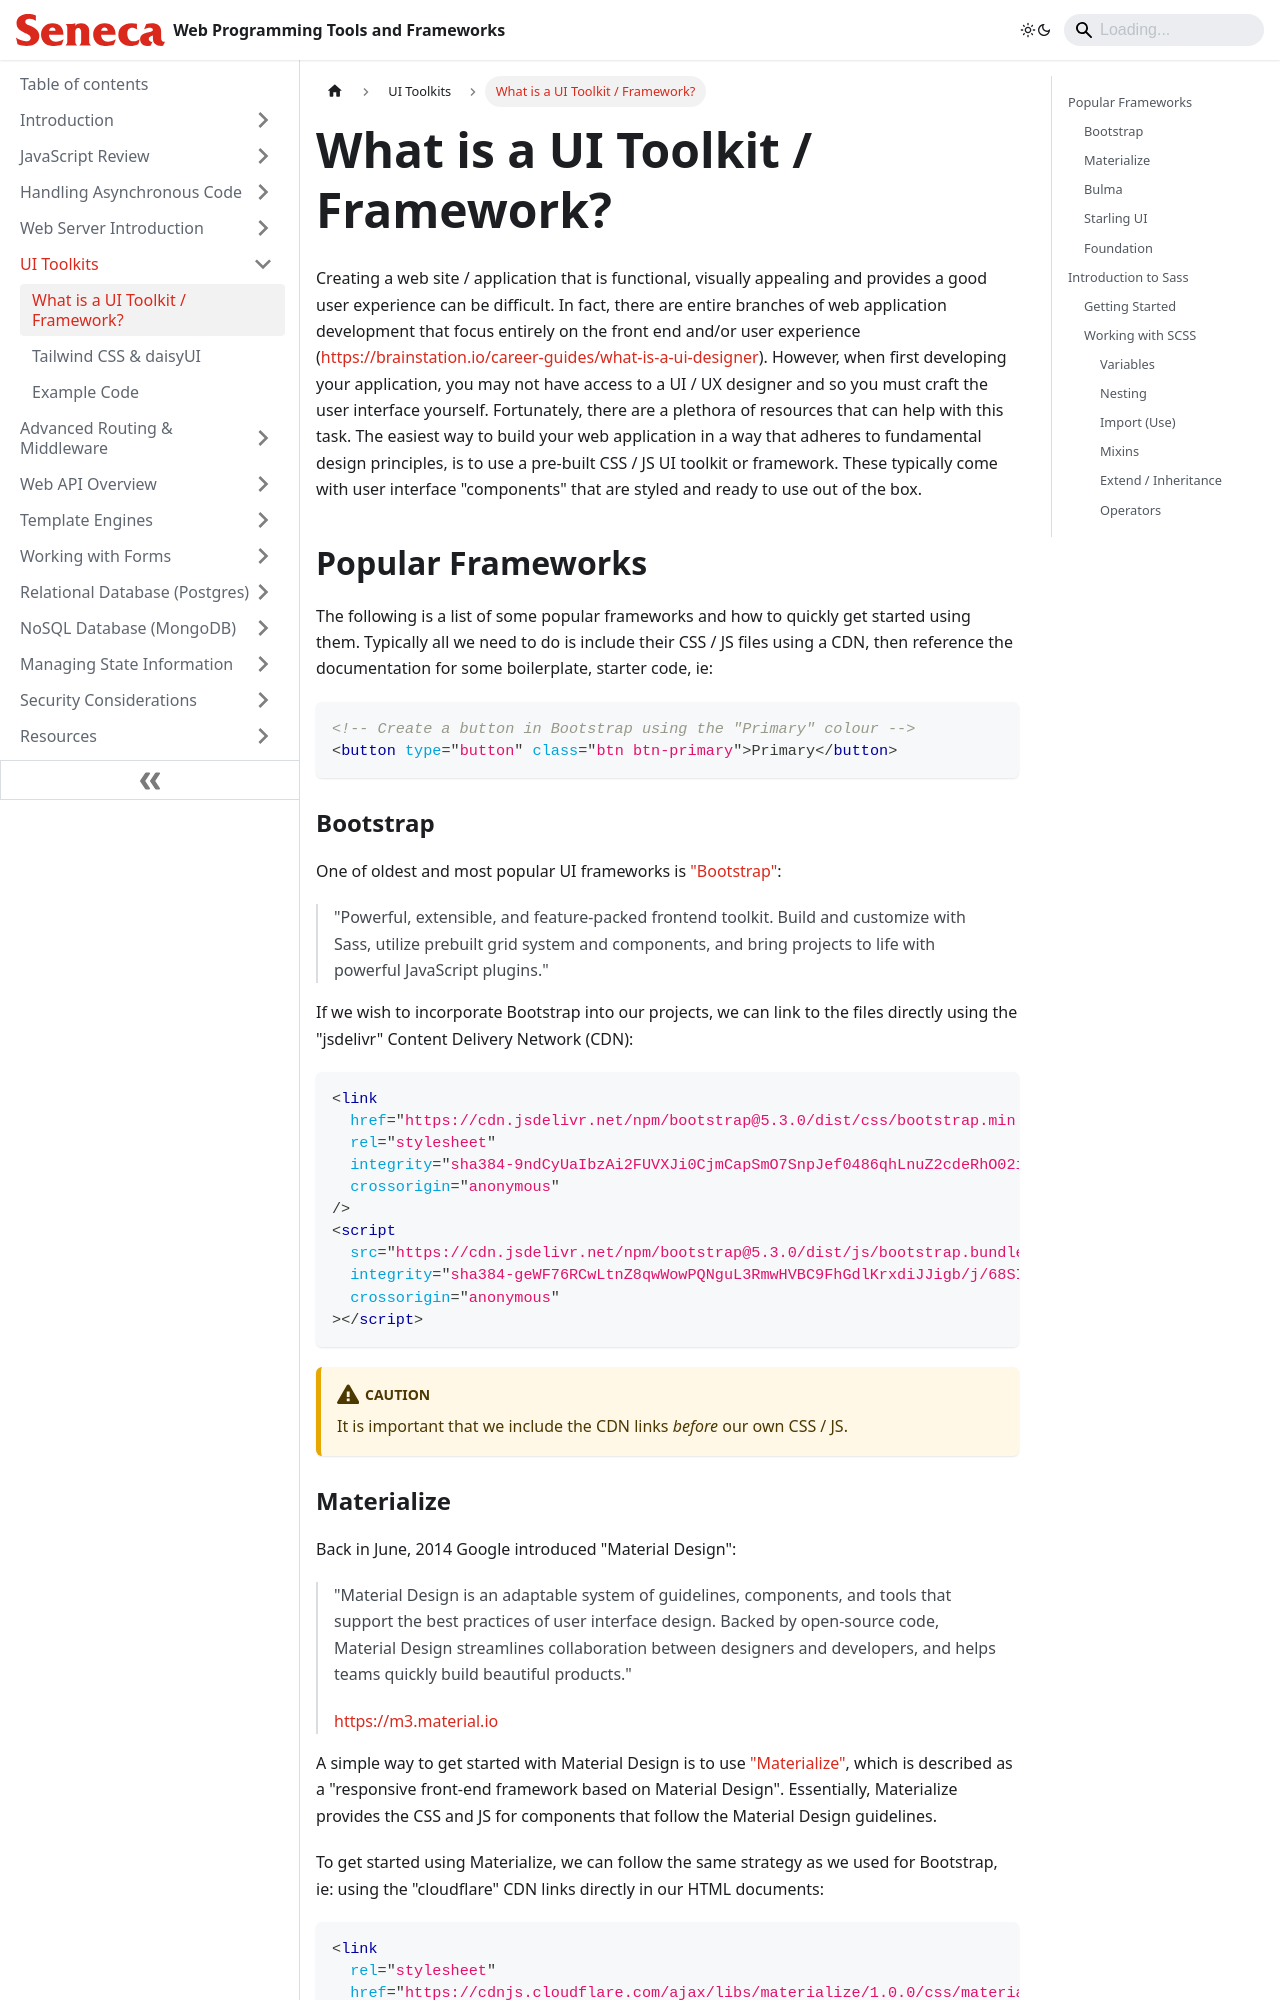

repository: patrick-crawford/WebProgrammingToolsAndFrameworks · page: UI-Toolkits/what-is-a-ui-toolkit-framework.html · generator: docusaurus

---
id: what-is-a-ui-toolkit-framework
title: What is a UI Toolkit / Framework?
sidebar_position: 1
description: What is a UI Toolkit / Framework?
---

# What is a UI Toolkit / Framework?

Creating a web site / application that is functional, visually appealing and provides a good user experience can be difficult. In fact, there are entire branches of web application development that focus entirely on the front end and/or user experience ([https://brainstation.io/career-guides/what-is-a-ui-designer](https://brainstation.io/career-guides/what-is-a-ui-designer)). However, when first developing your application, you may not have access to a UI / UX designer and so you must craft the user interface yourself. Fortunately, there are a plethora of resources that can help with this task. The easiest way to build your web application in a way that adheres to fundamental design principles, is to use a pre-built CSS / JS UI toolkit or framework. These typically come with user interface "components" that are styled and ready to use out of the box.

## Popular Frameworks

The following is a list of some popular frameworks and how to quickly get started using them. Typically all we need to do is include their CSS / JS files using a CDN, then reference the documentation for some boilerplate, starter code, ie:

```html
<!-- Create a button in Bootstrap using the "Primary" colour -->
<button type="button" class="btn btn-primary">Primary</button>
```

<!-- Before deciding on one, let's discuss some of the most popular frameworks and how we can utilize them in our web application. For the below frameworks, we will see how common controls are implemented, ie: the "Grid System", "Buttons", "Navbar" and "Forms", using code from the documentation: -->

### Bootstrap

One of oldest and most popular UI frameworks is ["Bootstrap"](https://getbootstrap.com):

> "Powerful, extensible, and feature-packed frontend toolkit. Build and customize with Sass, utilize prebuilt grid system and components, and bring projects to life with powerful JavaScript plugins."

If we wish to incorporate Bootstrap into our projects, we can link to the files directly using the "jsdelivr" Content Delivery Network (CDN):

```html
<link
  href="https://cdn.jsdelivr.net/npm/bootstrap@5.3.0/dist/css/bootstrap.min.css"
  rel="stylesheet"
  integrity="sha384-9ndCyUaIbzAi2FUVXJi0CjmCapSmO7SnpJef0486qhLnuZ2cdeRhO02iuK6FUUVM"
  crossorigin="anonymous"
/>
<script
  src="https://cdn.jsdelivr.net/npm/bootstrap@5.3.0/dist/js/bootstrap.bundle.min.js"
  integrity="sha384-geWF76RCwLtnZ8qwWowPQNguL3RmwHVBC9FhGdlKrxdiJJigb/j/68SIy3Te4Bkz"
  crossorigin="anonymous"
></script>
```

:::caution
It is important that we include the CDN links _before_ our own CSS / JS.
:::
